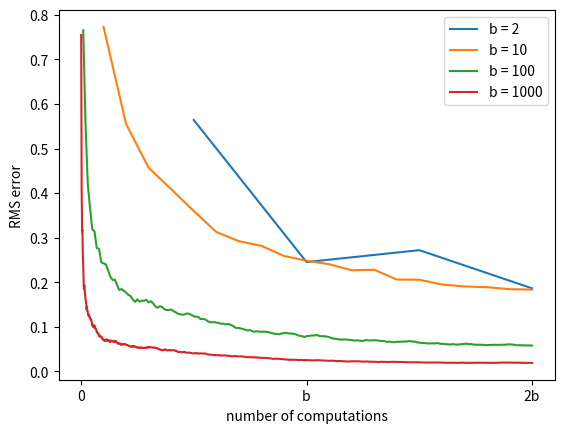

Here is the Python script that generated this plot: (Note: this script raises an exception after producing the figure.)
#######################################################################
# Copyright (C)                                                       #
# 2018 Shangtong Zhang(zhangshangtong.cpp@gmail.com)                  #
# Permission given to modify the code as long as you keep this        #
# declaration at the top                                              #
#######################################################################

import numpy as np
import matplotlib
matplotlib.use('Agg')
import matplotlib.pyplot as plt
from tqdm import tqdm

# for figure 8.7, run a simulation of 2 * @b steps
# 정확한 해를 도출해야하는 상태가 많을 때 표본 갱신이 기댓값 갱신 보다 더 좋은 결과를 도출.
def b_steps(b):
    # set the value of the next b states
    # it is not clear how to set this
    distribution = np.random.randn(b)

    # true value of the current state
    true_v = np.mean(distribution)

    samples = []
    errors = []

    # sample 2b steps
    for t in range(2 * b):
        v = np.random.choice(distribution)
        samples.append(v)
        errors.append(np.abs(np.mean(samples) - true_v))

    return errors

def figure_8_7():
    runs = 100
    branch = [2, 10, 100, 1000]
    for b in branch:
        errors = np.zeros((runs, 2 * b))
        for r in tqdm(np.arange(runs)):
            errors[r] = b_steps(b)
        errors = errors.mean(axis=0)
        x_axis = (np.arange(len(errors)) + 1) / float(b)
        plt.plot(x_axis, errors, label='b = %d' % (b))

    plt.xlabel('number of computations')
    plt.xticks([0, 1.0, 2.0], ['0', 'b', '2b'])
    plt.ylabel('RMS error')
    plt.legend()

    plt.savefig('sutton_rl/chapter08/figure_8_7.png')
    plt.close()

if __name__ == '__main__':
    figure_8_7()
